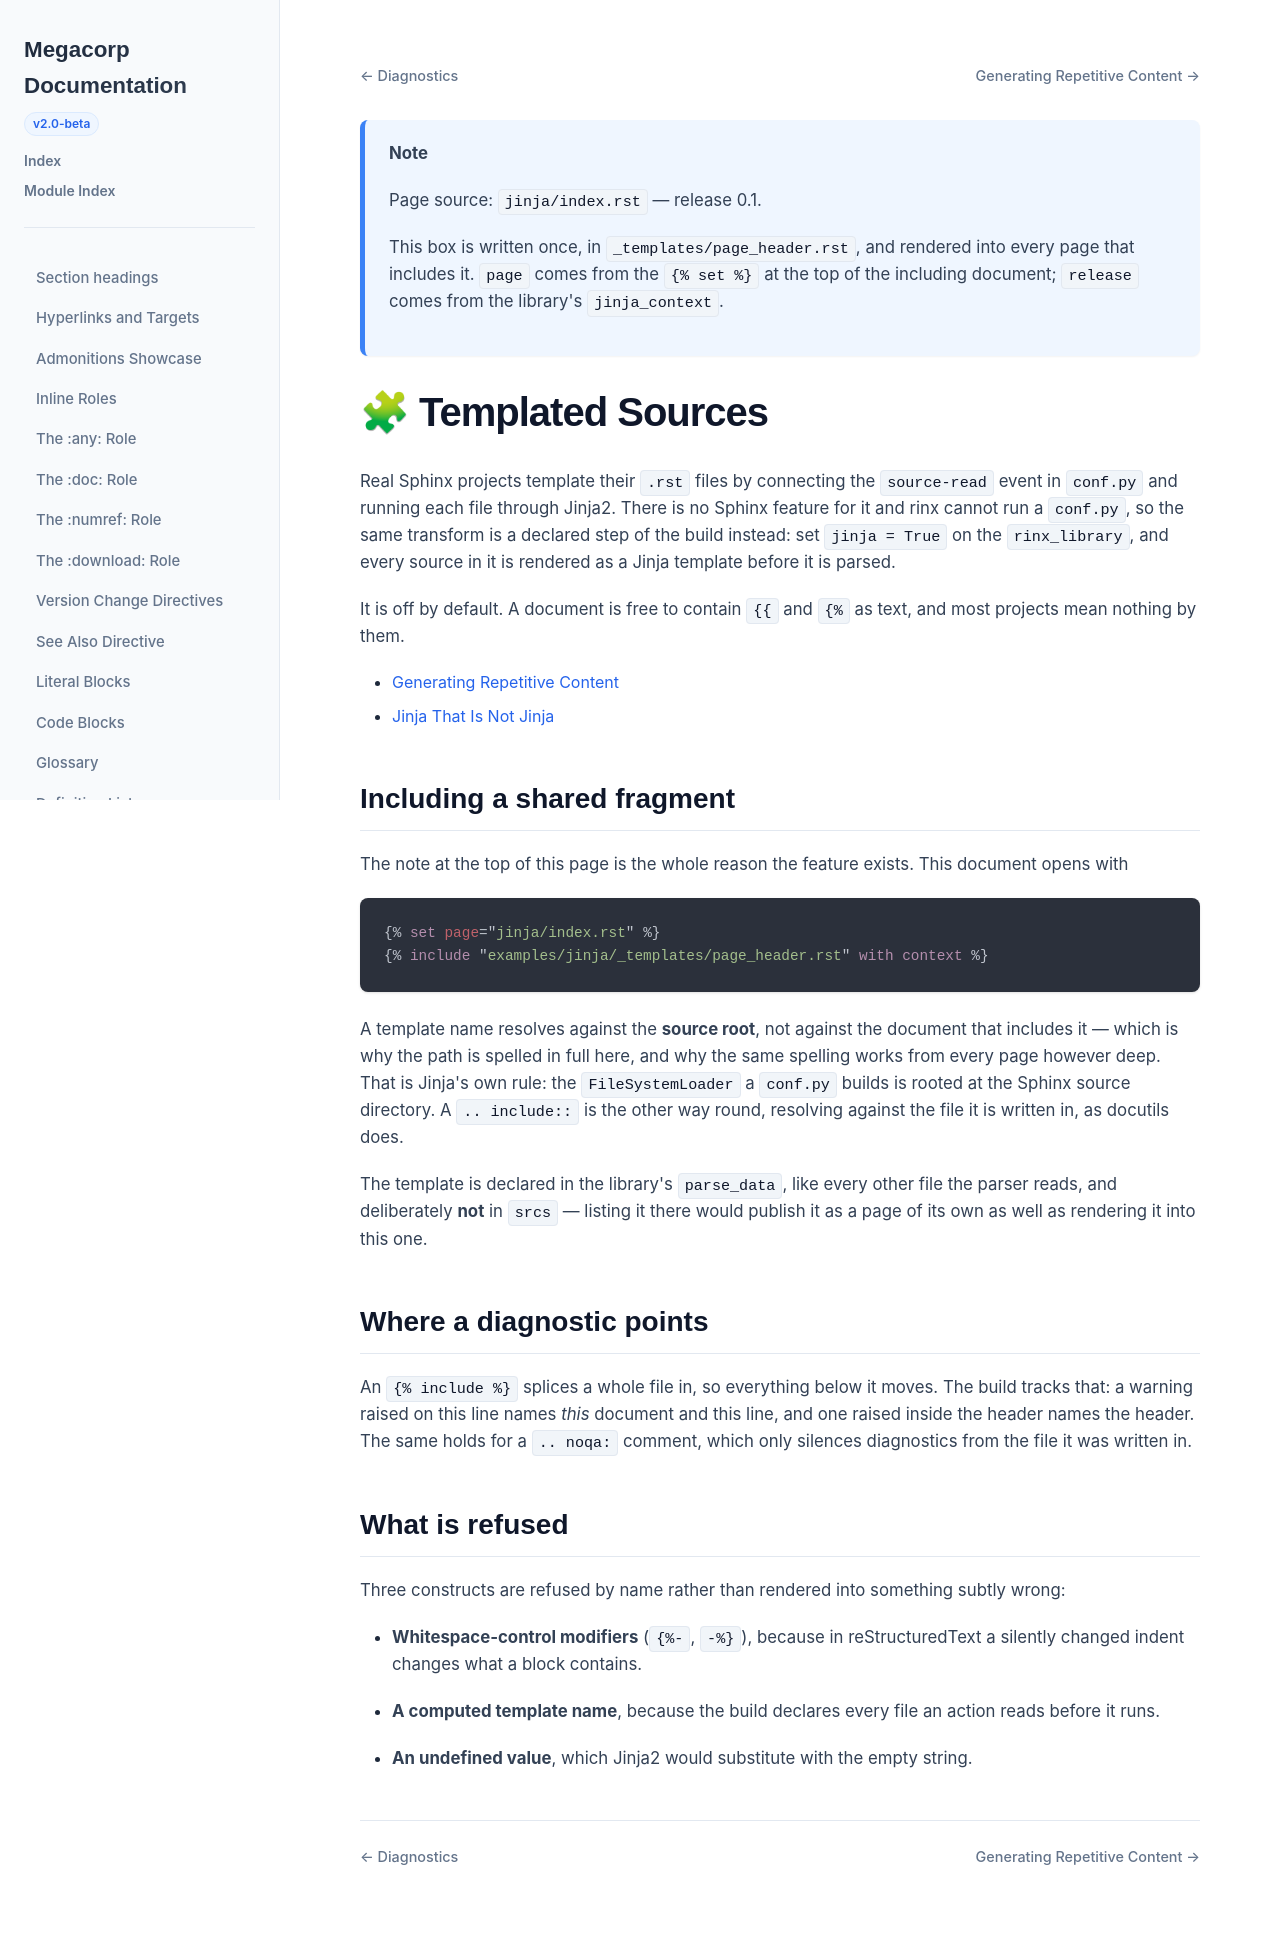

repository: nachstedt/rinx · page: pr/443/example-site/examples/jinja/index.html · generator: sphinx

{% set page="jinja/index.rst" %}
{% include "examples/jinja/_templates/page_header.rst" with context %}

.. _jinja-index:

🧩 Templated Sources
====================

Real Sphinx projects template their ``.rst`` files by connecting the
``source-read`` event in ``conf.py`` and running each file through Jinja2.
There is no Sphinx feature for it and rinx cannot run a ``conf.py``, so
the same transform is a declared step of the build instead: set ``jinja = True``
on the ``rinx_library``, and every source in it is rendered as a Jinja
template before it is parsed.

It is off by default. A document is free to contain ``{% raw %}{{{% endraw %}`` and
``{% raw %}{%{% endraw %}`` as text, and most projects mean nothing by them.

.. toctree::
   :maxdepth: 1

   loops
   literal

Including a shared fragment
---------------------------

The note at the top of this page is the whole reason the feature exists. This
document opens with

.. code-block:: jinja

   {% raw %}{% set page="jinja/index.rst" %}
   {% include "examples/jinja/_templates/page_header.rst" with context %}{% endraw %}

A template name resolves against the **source root**, not against the document
that includes it — which is why the path is spelled in full here, and why the
same spelling works from every page however deep. That is Jinja's own rule: the
``FileSystemLoader`` a ``conf.py`` builds is rooted at the Sphinx source
directory. A ``.. include::`` is the other way round, resolving against the
file it is written in, as docutils does.

The template is declared in the library's ``parse_data``, like every other file
the parser reads, and deliberately **not** in ``srcs`` — listing it there would
publish it as a page of its own as well as rendering it into this one.

Where a diagnostic points
-------------------------

An ``{% raw %}{% include %}{% endraw %}`` splices a whole file in, so everything below it moves.
The build tracks that: a warning raised on this line names *this* document and
this line, and one raised inside the header names the header. The same holds
for a ``.. noqa:`` comment, which only silences diagnostics from the file it
was written in.

What is refused
---------------

Three constructs are refused by name rather than rendered into something
subtly wrong:

* **Whitespace-control modifiers** (``{% raw %}{%-{% endraw %}``,
  ``{% raw %}-%}{% endraw %}``), because in reStructuredText a silently
  changed indent changes what a block contains.
* **A computed template name**, because the build declares every file an
  action reads before it runs.
* **An undefined value**, which Jinja2 would substitute with the empty string.
